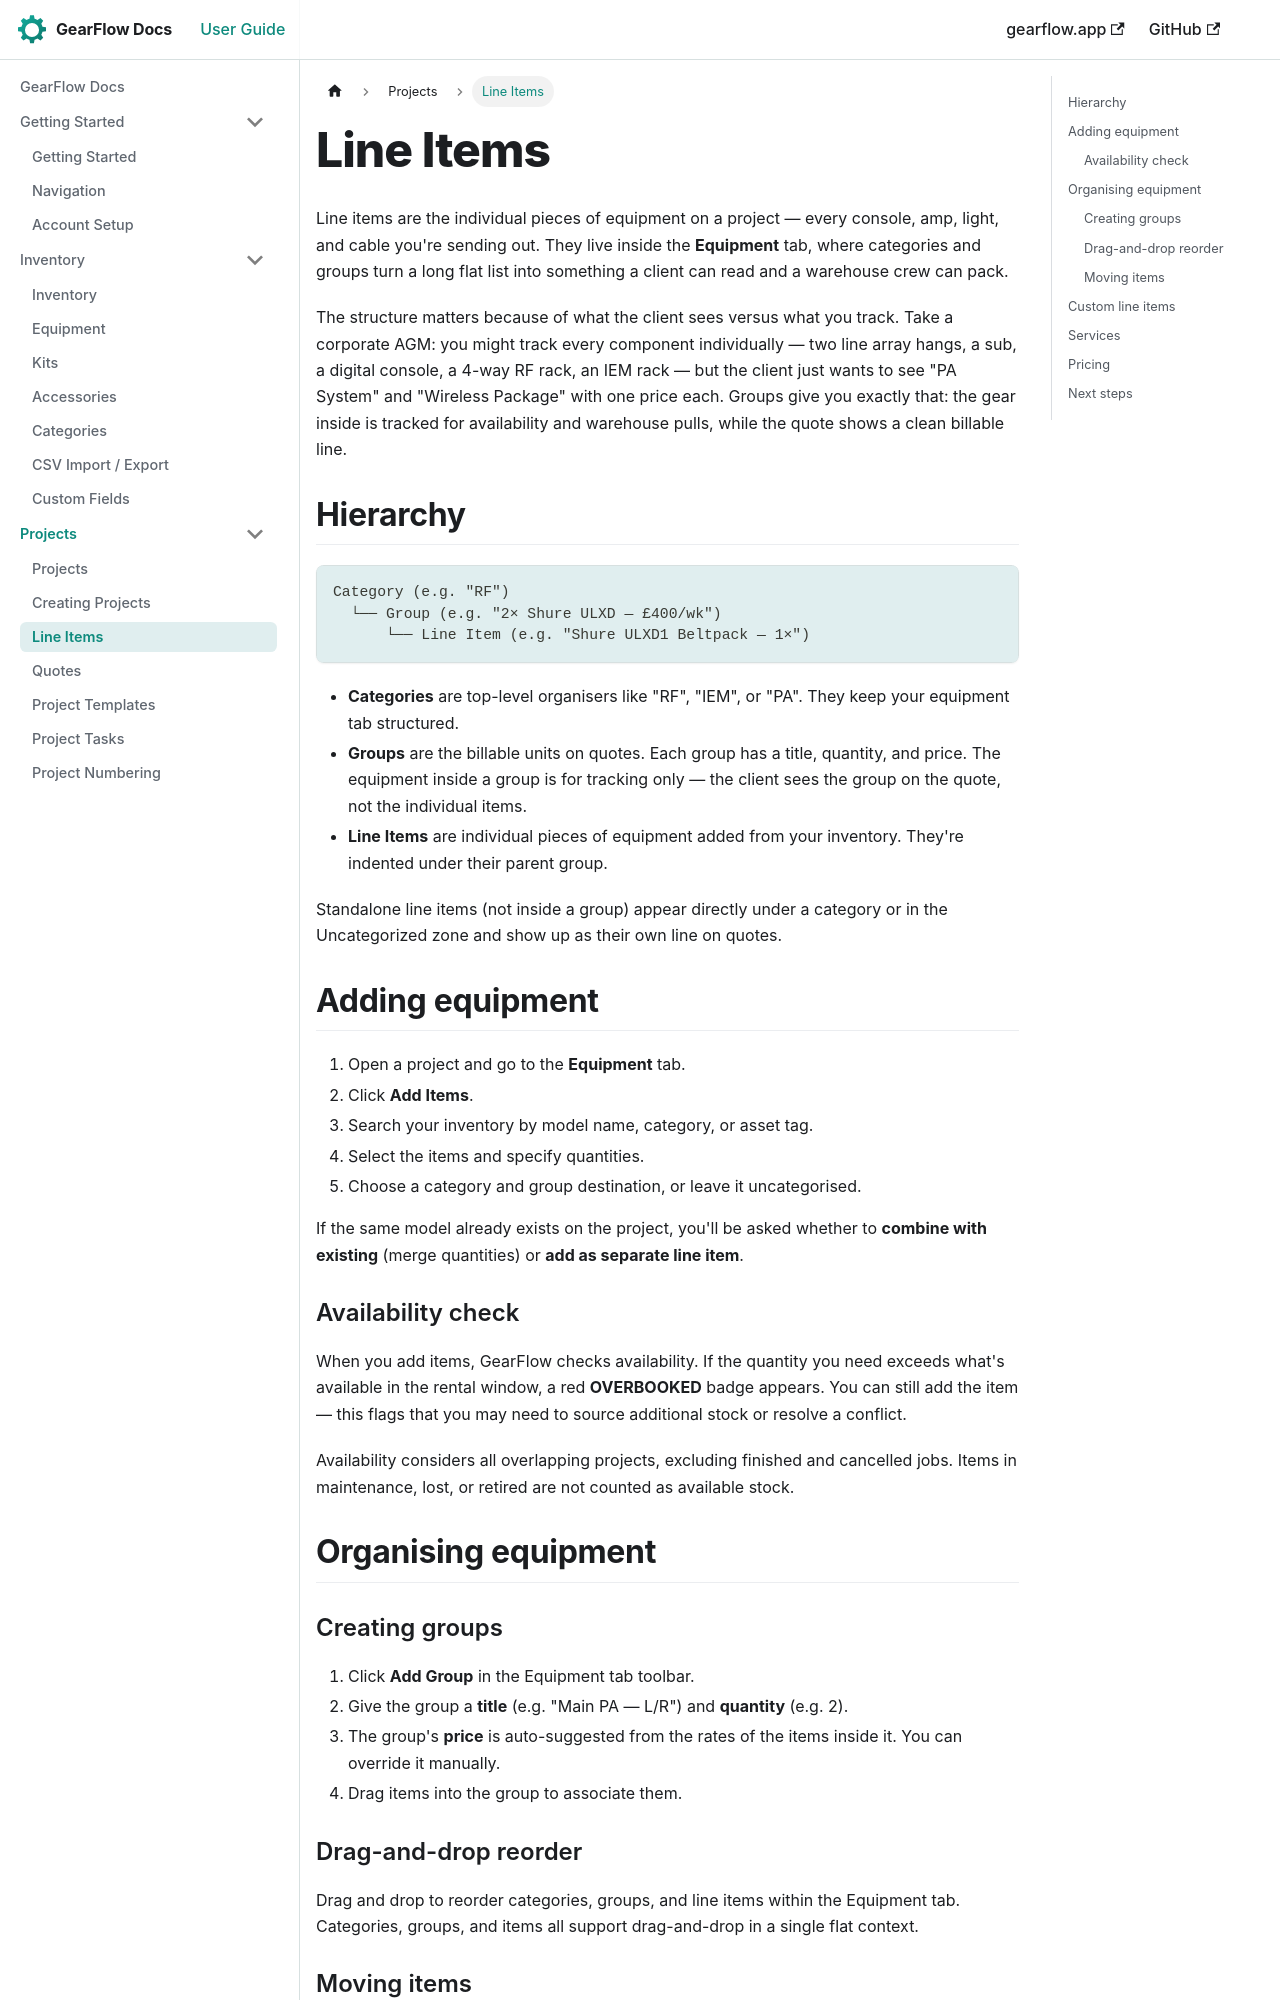

repository: TwoToned/gearflow-docs · page: docs/projects/line-items.html · generator: docusaurus

---
sidebar_position: 2
---

# Line Items

Line items are the individual pieces of equipment on a project — every console, amp, light, and cable you're sending out. They live inside the **Equipment** tab, where categories and groups turn a long flat list into something a client can read and a warehouse crew can pack.

The structure matters because of what the client sees versus what you track. Take a corporate AGM: you might track every component individually — two line array hangs, a sub, a digital console, a 4-way RF rack, an IEM rack — but the client just wants to see "PA System" and "Wireless Package" with one price each. Groups give you exactly that: the gear inside is tracked for availability and warehouse pulls, while the quote shows a clean billable line.

## Hierarchy

```
Category (e.g. "RF")
  └── Group (e.g. "2× Shure ULXD — £400/wk")
      └── Line Item (e.g. "Shure ULXD1 Beltpack — 1×")
```

- **Categories** are top-level organisers like "RF", "IEM", or "PA". They keep your equipment tab structured.
- **Groups** are the billable units on quotes. Each group has a title, quantity, and price. The equipment inside a group is for tracking only — the client sees the group on the quote, not the individual items.
- **Line Items** are individual pieces of equipment added from your inventory. They're indented under their parent group.

Standalone line items (not inside a group) appear directly under a category or in the Uncategorized zone and show up as their own line on quotes.

## Adding equipment

1. Open a project and go to the **Equipment** tab.
2. Click **Add Items**.
3. Search your inventory by model name, category, or asset tag.
4. Select the items and specify quantities.
5. Choose a category and group destination, or leave it uncategorised.

If the same model already exists on the project, you'll be asked whether to **combine with existing** (merge quantities) or **add as separate line item**.

### Availability check

When you add items, GearFlow checks availability. If the quantity you need exceeds what's available in the rental window, a red **OVERBOOKED** badge appears. You can still add the item — this flags that you may need to source additional stock or resolve a conflict.

Availability considers all overlapping projects, excluding finished and cancelled jobs. Items in maintenance, lost, or retired are not counted as available stock.

## Organising equipment
